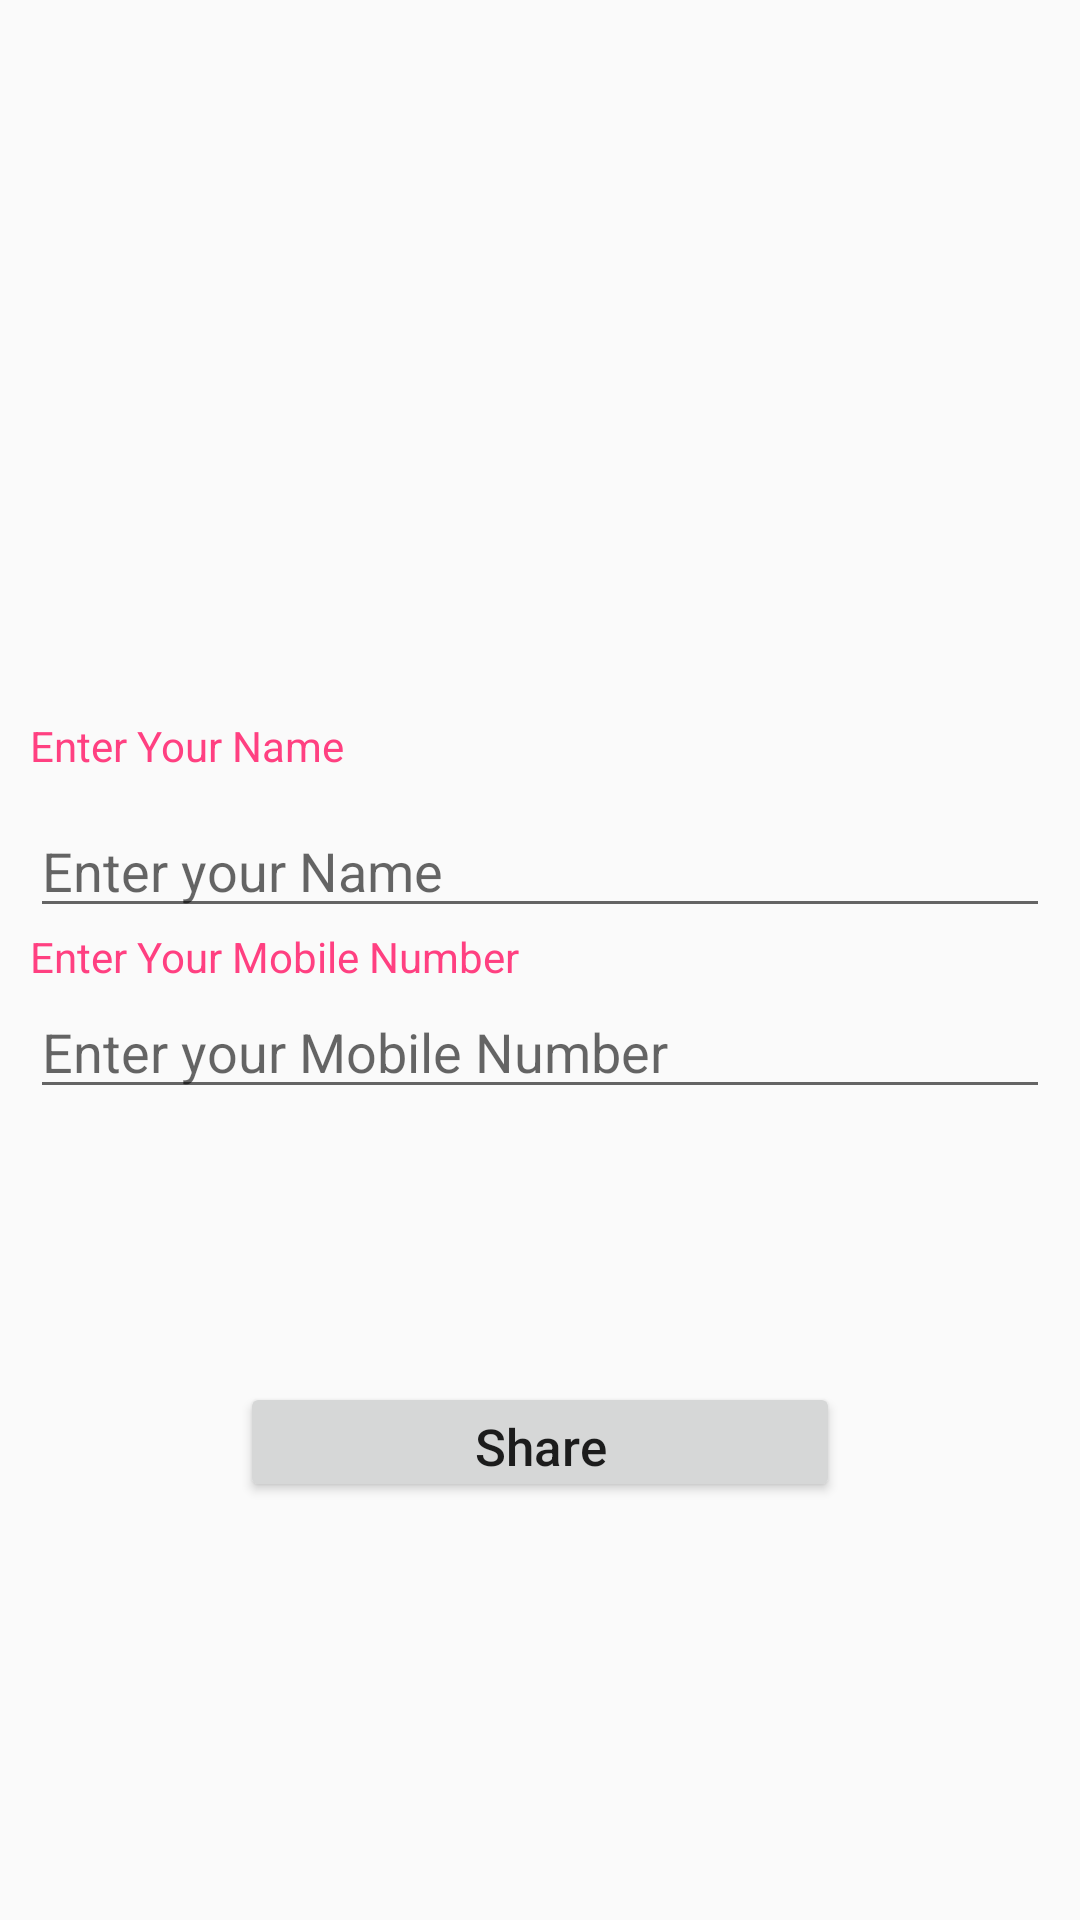

Write the Android layout XML for this screen, with the resource values it uses.
<!-- AndroidManifest.xml: application theme AppTheme -->
<!-- res/layout/activity_sharectivity.xml -->
<?xml version="1.0" encoding="utf-8"?>

<RelativeLayout
    xmlns:android="http://schemas.android.com/apk/res/android"
    xmlns:app="http://schemas.android.com/apk/res-auto"
    xmlns:tools="http://schemas.android.com/tools"
    android:layout_width="match_parent"
    android:gravity="center"
    android:layout_marginLeft="10dp"
    android:layout_marginRight="10dp"
    android:paddingLeft="10dp"
    android:paddingRight="10dp"
    android:layout_height="match_parent"
    tools:context=".Sharectivity">

    <TextView
        android:id="@+id/name"
        android:layout_width="match_parent"
        android:layout_height="wrap_content"
        android:layout_alignParentTop="true"
        android:layout_centerHorizontal="true"
        android:layout_marginTop="100dp"
        android:text="Enter Your Name"
        android:textColor="@color/colorAccent" />

<android.support.design.widget.TextInputLayout
    android:layout_width="match_parent"
    android:id="@+id/nameInputLayout"
    android:layout_marginTop="10dp"
    app:hintEnabled="false"
    android:layout_below="@+id/name"
    android:layout_height="wrap_content">


    <android.support.design.widget.TextInputEditText
        android:layout_width="match_parent"
        android:id="@+id/nameEditText"
        android:hint="Enter your Name"
        android:layout_height="wrap_content" />

</android.support.design.widget.TextInputLayout>

    <TextView
        android:layout_width="match_parent"
        android:layout_height="wrap_content"
        android:id="@+id/mob"
        android:textColor="@color/colorAccent"
        android:layout_below="@+id/nameInputLayout"
        android:text="Enter Your Mobile Number"/>

    <android.support.design.widget.TextInputLayout
        android:layout_width="match_parent"
        android:id="@+id/mobInputLayout"
        app:hintEnabled="false"
        android:layout_below="@+id/mob"
        android:layout_height="wrap_content">


        <android.support.design.widget.TextInputEditText
            android:layout_width="match_parent"
            android:id="@+id/mobEditText"
            android:hint="Enter your Mobile Number"
            android:layout_height="wrap_content" />



    </android.support.design.widget.TextInputLayout>

    <Button
        android:layout_width="200dp"
        android:layout_height="40dp"
        android:layout_below="@+id/mobInputLayout"
        android:layout_centerHorizontal="true"
        android:layout_marginTop="91dp"
        android:text="Share"
        android:id="@+id/click_to_share"
        android:textAllCaps="false"
        android:textSize="17sp" />

</RelativeLayout>
<!-- resources referenced by this layout -->
<resources>
  <color name="colorAccent">#FF4081</color>
  <style name="AppTheme" parent="Theme.AppCompat.Light.NoActionBar">
          
          <item name="colorPrimary">@color/colorPrimary</item>
          <item name="colorPrimaryDark">@color/colorPrimaryDark</item>
          <item name="colorAccent">@color/colorAccent</item>
      </style>
  <color name="colorPrimary">#3F51B5</color>
  <color name="colorPrimaryDark">#0F0F0F</color>
</resources>
